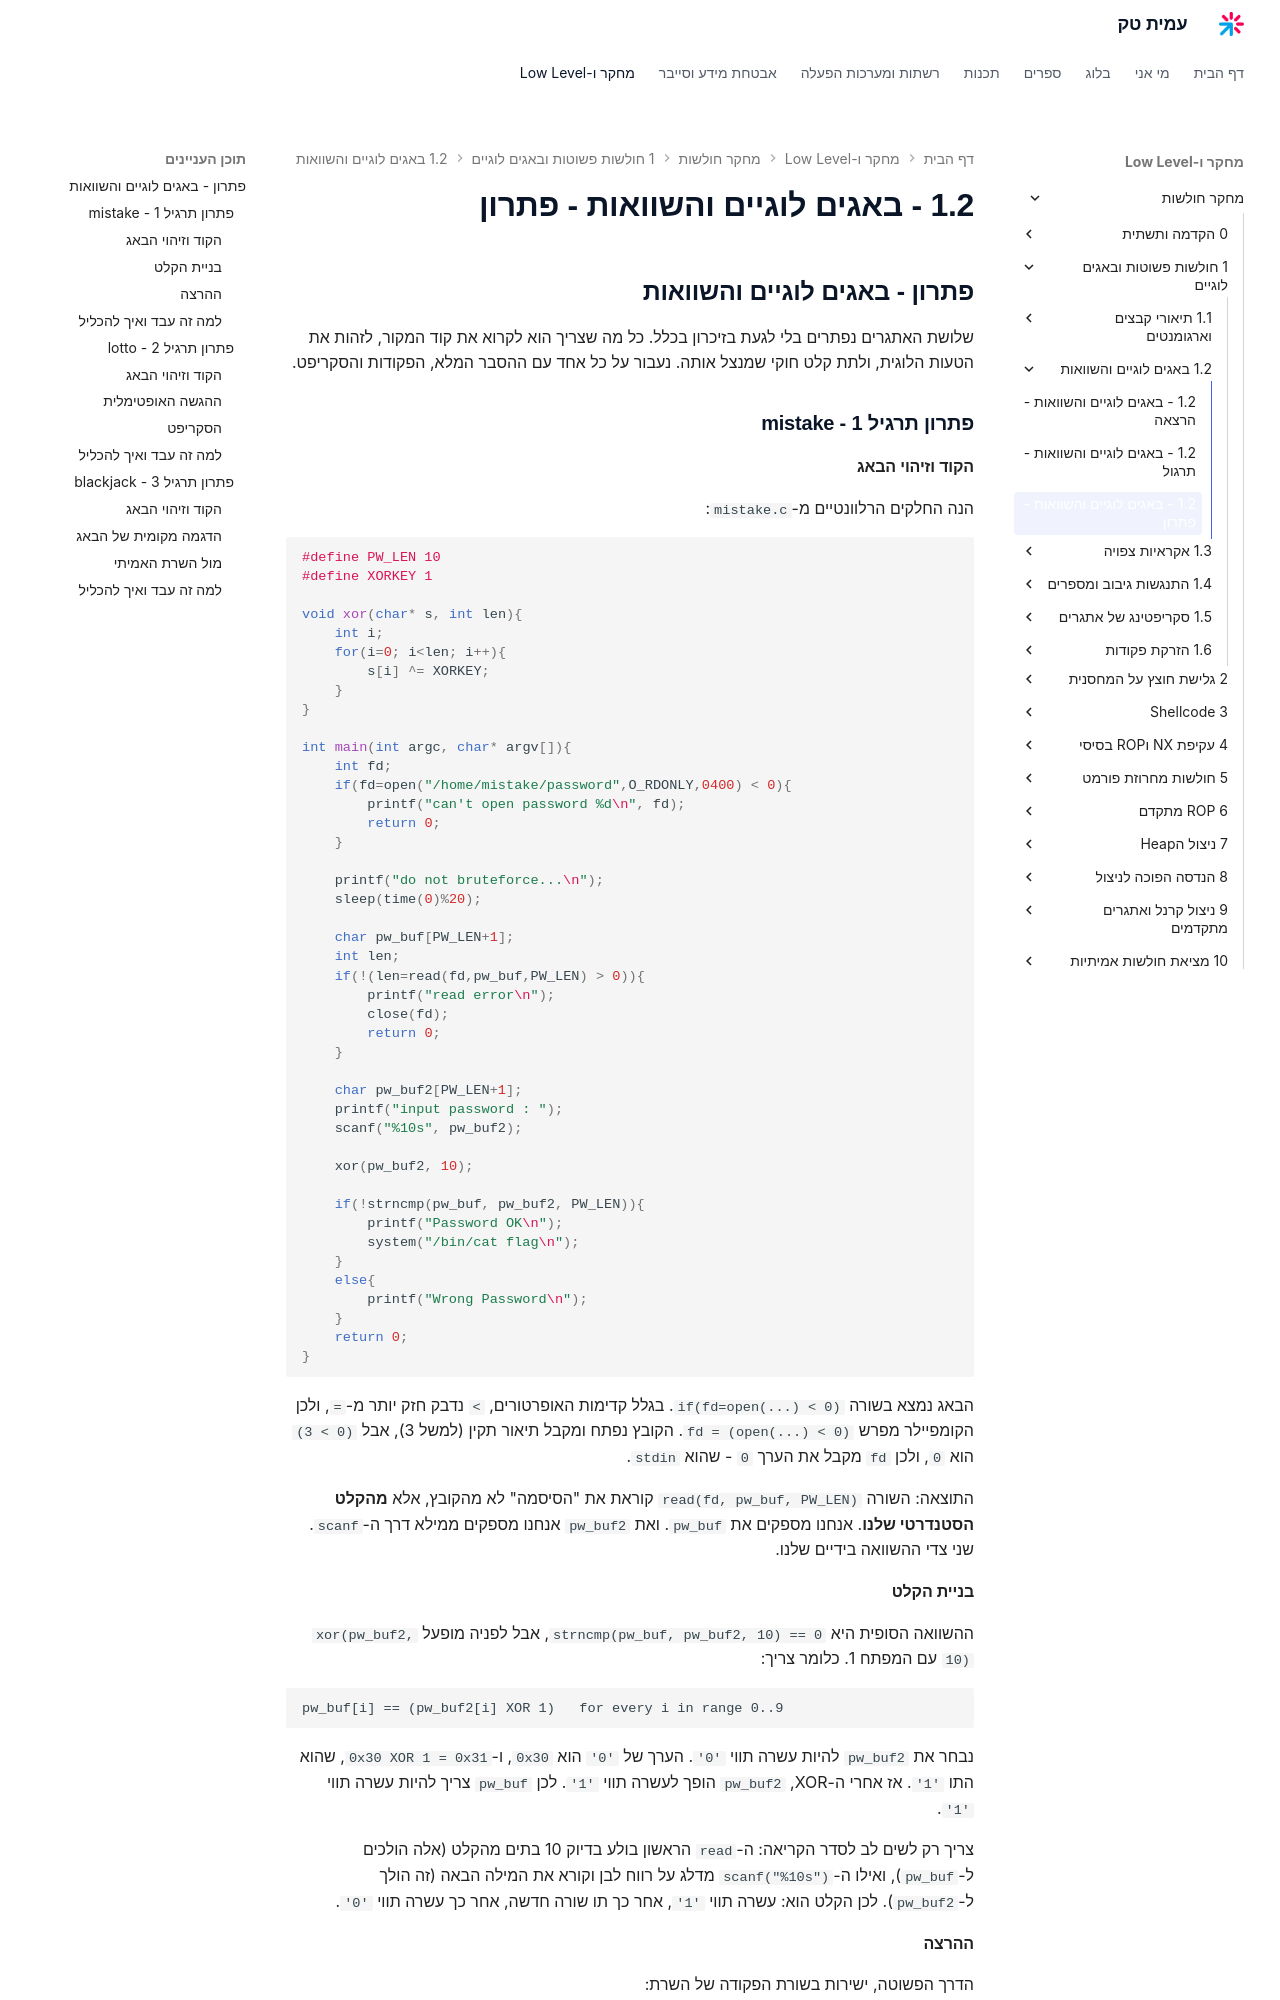

repository: AmitPinchasi/amittech · page: מחקר-חולשות/1 - חולשות פשוטות ובאגים לוגיים/1.2 - באגים לוגיים והשוואות/1.2 - באגים לוגיים והשוואות - פתרון/index.html · generator: mkdocs

## פתרון - באגים לוגיים והשוואות

שלושת האתגרים נפתרים בלי לגעת בזיכרון בכלל. כל מה שצריך הוא לקרוא את קוד המקור, לזהות את הטעות הלוגית, ולתת קלט חוקי שמנצל אותה. נעבור על כל אחד עם ההסבר המלא, הפקודות והסקריפט.

### פתרון תרגיל 1 - mistake

#### הקוד וזיהוי הבאג

הנה החלקים הרלוונטיים מ-`mistake.c`:

```c
#define PW_LEN 10
#define XORKEY 1

void xor(char* s, int len){
    int i;
    for(i=0; i<len; i++){
        s[i] ^= XORKEY;
    }
}

int main(int argc, char* argv[]){
    int fd;
    if(fd=open("/home/mistake/password",O_RDONLY,0400) < 0){
        printf("can't open password %d\n", fd);
        return 0;
    }

    printf("do not bruteforce...\n");
    sleep(time(0)%20);

    char pw_buf[PW_LEN+1];
    int len;
    if(!(len=read(fd,pw_buf,PW_LEN) > 0)){
        printf("read error\n");
        close(fd);
        return 0;
    }

    char pw_buf2[PW_LEN+1];
    printf("input password : ");
    scanf("%10s", pw_buf2);

    xor(pw_buf2, 10);

    if(!strncmp(pw_buf, pw_buf2, PW_LEN)){
        printf("Password OK\n");
        system("/bin/cat flag\n");
    }
    else{
        printf("Wrong Password\n");
    }
    return 0;
}
```

הבאג נמצא בשורה `if(fd=open(...) < 0)`. בגלל קדימות האופרטורים, `<` נדבק חזק יותר מ-`=`, ולכן הקומפיילר מפרש `fd = (open(...) < 0)`. הקובץ נפתח ומקבל תיאור תקין (למשל 3), אבל `(3 < 0)` הוא `0`, ולכן `fd` מקבל את הערך `0` - שהוא `stdin`.

התוצאה: השורה `read(fd, pw_buf, PW_LEN)` קוראת את "הסיסמה" לא מהקובץ, אלא **מהקלט הסטנדרטי שלנו**. אנחנו מספקים את `pw_buf`. ואת `pw_buf2` אנחנו מספקים ממילא דרך ה-`scanf`. שני צדי ההשוואה בידיים שלנו.

#### בניית הקלט

ההשוואה הסופית היא `strncmp(pw_buf, pw_buf2, 10) == 0`, אבל לפניה מופעל `xor(pw_buf2, 10)` עם המפתח 1. כלומר צריך:

```text
pw_buf[i] == (pw_buf2[i] XOR 1)   for every i in range 0..9
```

נבחר את `pw_buf2` להיות עשרה תווי `'0'`. הערך של `'0'` הוא `0x30`, ו-`0x30 XOR 1 = 0x31`, שהוא התו `'1'`. אז אחרי ה-XOR, `pw_buf2` הופך לעשרה תווי `'1'`. לכן `pw_buf` צריך להיות עשרה תווי `'1'`.

צריך רק לשים לב לסדר הקריאה: ה-`read` הראשון בולע בדיוק 10 בתים מהקלט (אלה הולכים ל-`pw_buf`), ואילו ה-`scanf("%10s")` מדלג על רווח לבן וקורא את המילה הבאה (זה הולך ל-`pw_buf2`). לכן הקלט הוא: עשרה תווי `'1'`, אחר כך תו שורה חדשה, אחר כך עשרה תווי `'0'`.
